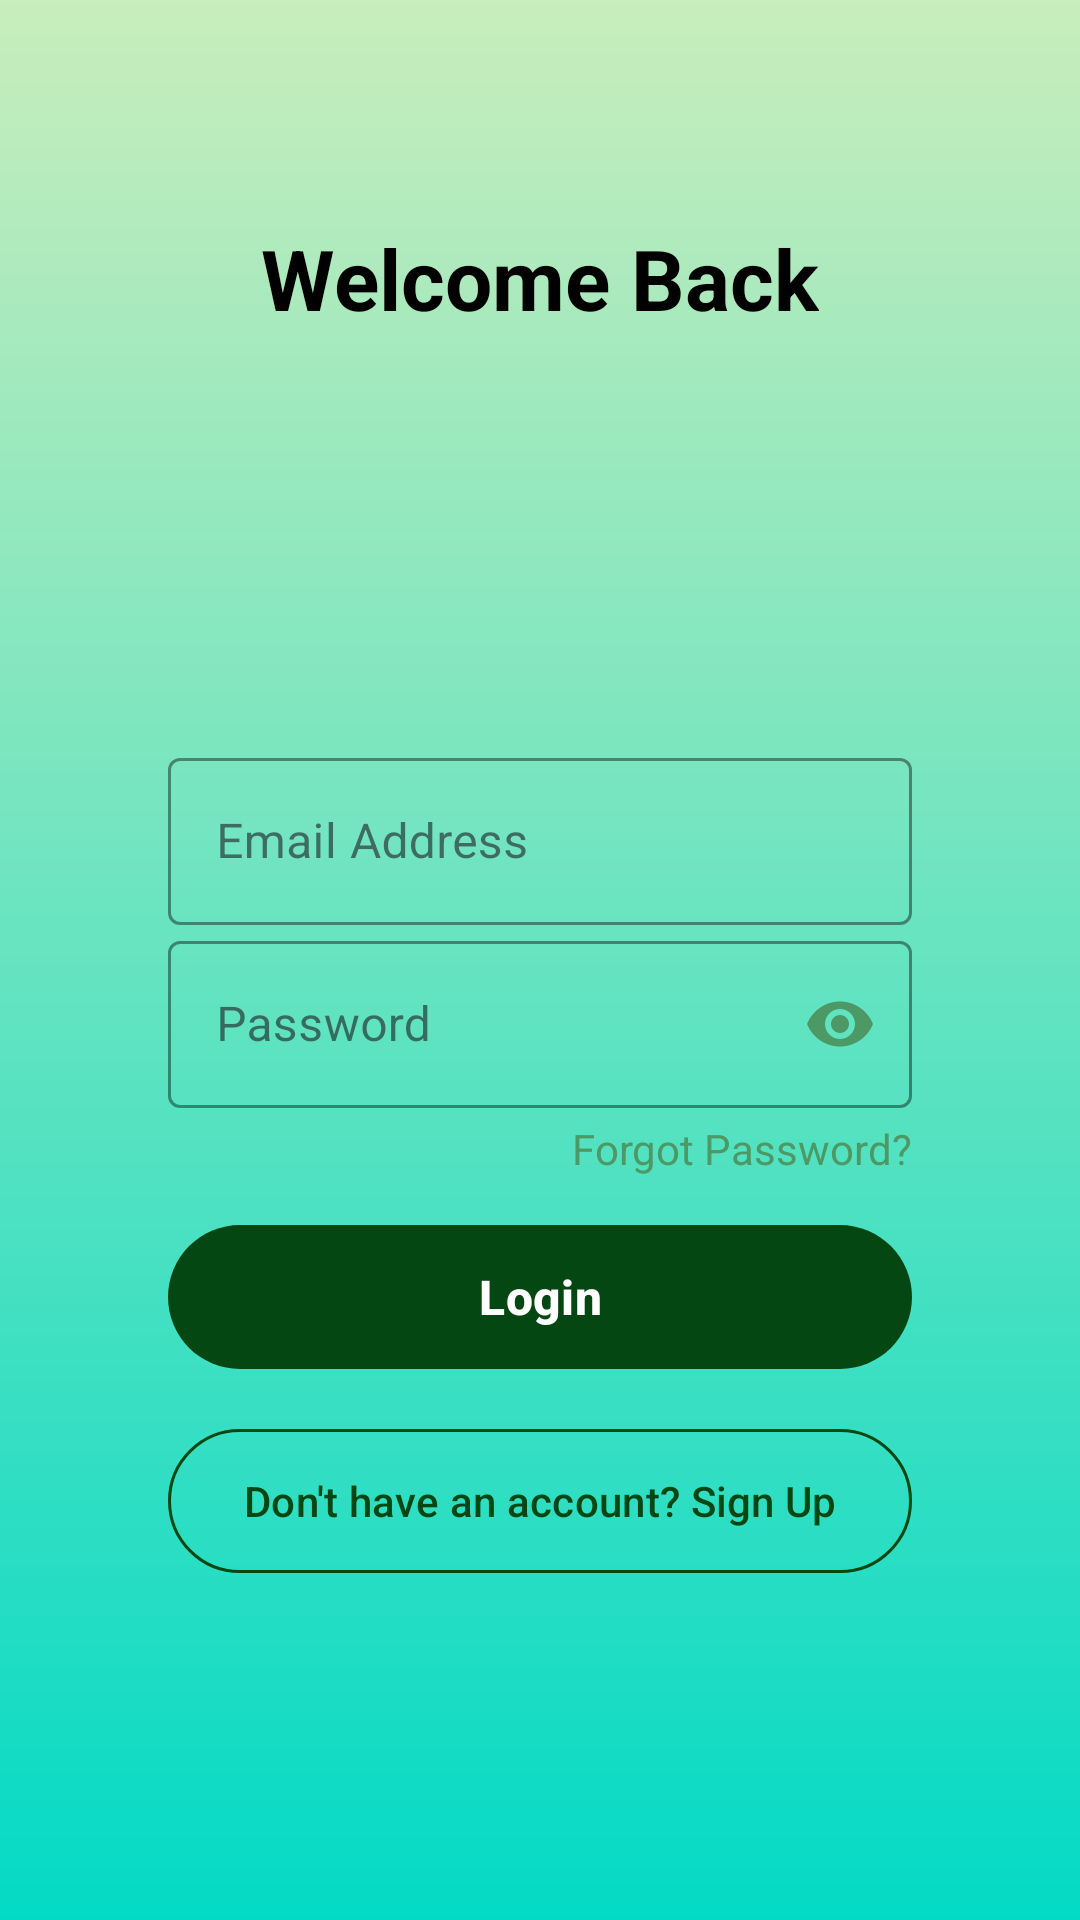

Produce the Android XML layout that renders to this screen, including the resource entries it uses.
<!-- AndroidManifest.xml: application theme Theme.SmartAgriConnect -->
<!-- res/layout/activity_login.xml -->
<?xml version="1.0" encoding="utf-8"?>

<androidx.constraintlayout.widget.ConstraintLayout
    xmlns:android="http://schemas.android.com/apk/res/android"
    xmlns:app="http://schemas.android.com/apk/res-auto"
    xmlns:tools="http://schemas.android.com/tools"
    android:id="@+id/mainlogin"
    android:layout_width="match_parent"
    android:layout_height="match_parent"
    android:background="@drawable/gradient_overlay"
    android:padding="24dp"
    tools:context=".LoginActivity">

    
    <TextView
        android:id="@+id/tvLoginHeader"
        android:layout_width="wrap_content"
        android:layout_height="wrap_content"
        android:layout_marginTop="50dp"
        android:text="@string/welcome_back"
        android:textColor="@color/black"
        android:textSize="28sp"
        android:textStyle="bold"
        app:layout_constraintEnd_toEndOf="parent"
        app:layout_constraintStart_toStartOf="parent"
        app:layout_constraintTop_toTopOf="parent" />

    
    <ImageView
        android:id="@+id/logo"
        android:layout_width="120dp"
        android:layout_height="120dp"
        android:layout_marginTop="16dp"
        android:scaleType="centerInside"
        app:srcCompat="@drawable/logo"
        app:layout_constraintTop_toBottomOf="@id/tvLoginHeader"
        app:layout_constraintStart_toStartOf="parent"
        app:layout_constraintEnd_toEndOf="parent" />


            
    <com.google.android.material.textfield.TextInputLayout
        android:id="@+id/tilEmail"
        style="@style/Widget.MaterialComponents.TextInputLayout.OutlinedBox"
        android:layout_width="0dp"
        android:layout_height="wrap_content"
        android:layout_marginStart="32dp"
        android:layout_marginEnd="32dp"
        app:boxStrokeColor="@color/dark_green"
        app:hintTextColor="@color/dark_green"
        app:layout_constraintEnd_toEndOf="parent"
        app:layout_constraintStart_toStartOf="parent"
        app:layout_constraintTop_toBottomOf="@+id/logo"
        app:startIconTint="@color/dark_green">

        <com.google.android.material.textfield.TextInputEditText
            android:id="@+id/etEmail"
            android:layout_width="match_parent"
            android:layout_height="wrap_content"
            android:hint="@string/email_address"
            android:inputType="textEmailAddress"
            android:textColor="@color/black"
            android:textSize="16sp" />
    </com.google.android.material.textfield.TextInputLayout>

            
    <com.google.android.material.textfield.TextInputLayout
        android:id="@+id/tilPassword"
        style="@style/Widget.MaterialComponents.TextInputLayout.OutlinedBox"
        android:layout_width="0dp"
        android:layout_height="wrap_content"
        app:boxStrokeColor="@color/dark_green"
        app:hintTextColor="@color/dark_green"
        app:layout_constraintEnd_toEndOf="@+id/tilEmail"
        app:layout_constraintStart_toStartOf="@+id/tilEmail"
        app:layout_constraintTop_toBottomOf="@+id/tilEmail"
        app:passwordToggleEnabled="true"
        app:passwordToggleTint="@color/dark_green"
        app:startIconTint="@color/dark_green">

        <com.google.android.material.textfield.TextInputEditText
            android:id="@+id/etPassword"
            android:layout_width="match_parent"
            android:layout_height="wrap_content"
            android:hint="@string/password"
            android:inputType="textPassword"
            android:textColor="@color/black"
            android:textSize="16sp" />
    </com.google.android.material.textfield.TextInputLayout>

            
    <TextView
        android:id="@+id/tvForgotPassword"
        android:layout_width="wrap_content"
        android:layout_height="wrap_content"
        android:layout_gravity="end"
        android:layout_marginTop="4dp"
        android:background="?android:attr/selectableItemBackground"
        android:clickable="true"
        android:focusable="true"
        android:text="@string/forgot_password"
        android:textColor="@color/dark_green"
        android:textSize="14sp"
        app:layout_constraintEnd_toEndOf="@+id/tilPassword"
        app:layout_constraintTop_toBottomOf="@+id/tilPassword" />

    <com.google.android.material.button.MaterialButton
        android:id="@+id/loginbtn"
        android:layout_width="0dp"
        android:layout_height="56dp"
        android:layout_marginTop="12dp"
        android:text="@string/login"
        android:textColor="@color/white"
        android:textSize="16sp"
        android:textStyle="bold"
        app:backgroundTint="@color/green"
        app:cornerRadius="28dp"
        app:elevation="4dp"
        app:layout_constraintEnd_toEndOf="@+id/tilPassword"
        app:layout_constraintHorizontal_bias="0.0"
        app:layout_constraintStart_toStartOf="@+id/tilPassword"
        app:layout_constraintTop_toBottomOf="@+id/tvForgotPassword" />

    <com.google.android.material.button.MaterialButton
        android:id="@+id/btnSignUp"
        android:layout_width="0dp"
        android:layout_height="56dp"
        android:layout_marginTop="12dp"
        android:text="@string/don_t_have_an_account_sign_up"
        android:textColor="@color/green"
        android:textSize="14sp"
        app:backgroundTint="@android:color/transparent"
        app:cornerRadius="28dp"
        app:layout_constraintEnd_toEndOf="@+id/loginbtn"
        app:layout_constraintHorizontal_bias="0.0"
        app:layout_constraintStart_toStartOf="@+id/loginbtn"
        app:layout_constraintTop_toBottomOf="@+id/loginbtn"
        app:strokeColor="@color/green"
        app:strokeWidth="1dp" />

</androidx.constraintlayout.widget.ConstraintLayout>
<!-- resources referenced by this layout -->
<resources>
  <color name="black">#FF000000</color>
  <color name="dark_green">#FF4D9966</color>
  <color name="green">#054712</color>
  <color name="white">#FFFFFFFF</color>
  <!-- drawable gradient_overlay (drawable) -->
  <shape xmlns:android="http://schemas.android.com/apk/res/android">
      <gradient
          android:angle="90"
          android:startColor="@color/teal_200"
          android:endColor="@color/light_green"
          android:type="linear" />
  </shape>
  <string name="don_t_have_an_account_sign_up">Don\'t have an account? Sign Up</string>
  <string name="email_address">Email Address</string>
  <string name="forgot_password">Forgot Password?</string>
  <string name="login">Login</string>
  <string name="password">Password</string>
  <string name="welcome_back">Welcome Back</string>
  <style name="Theme.SmartAgriConnect" parent="Base.Theme.SmartAgriConnect" />
  <color name="teal_200">#FF03DAC5</color>
  <color name="light_green">#C9EDBC</color>
  <style name="Base.Theme.SmartAgriConnect" parent="Theme.Material3.DayNight.NoActionBar">
          
          
      </style>
</resources>
